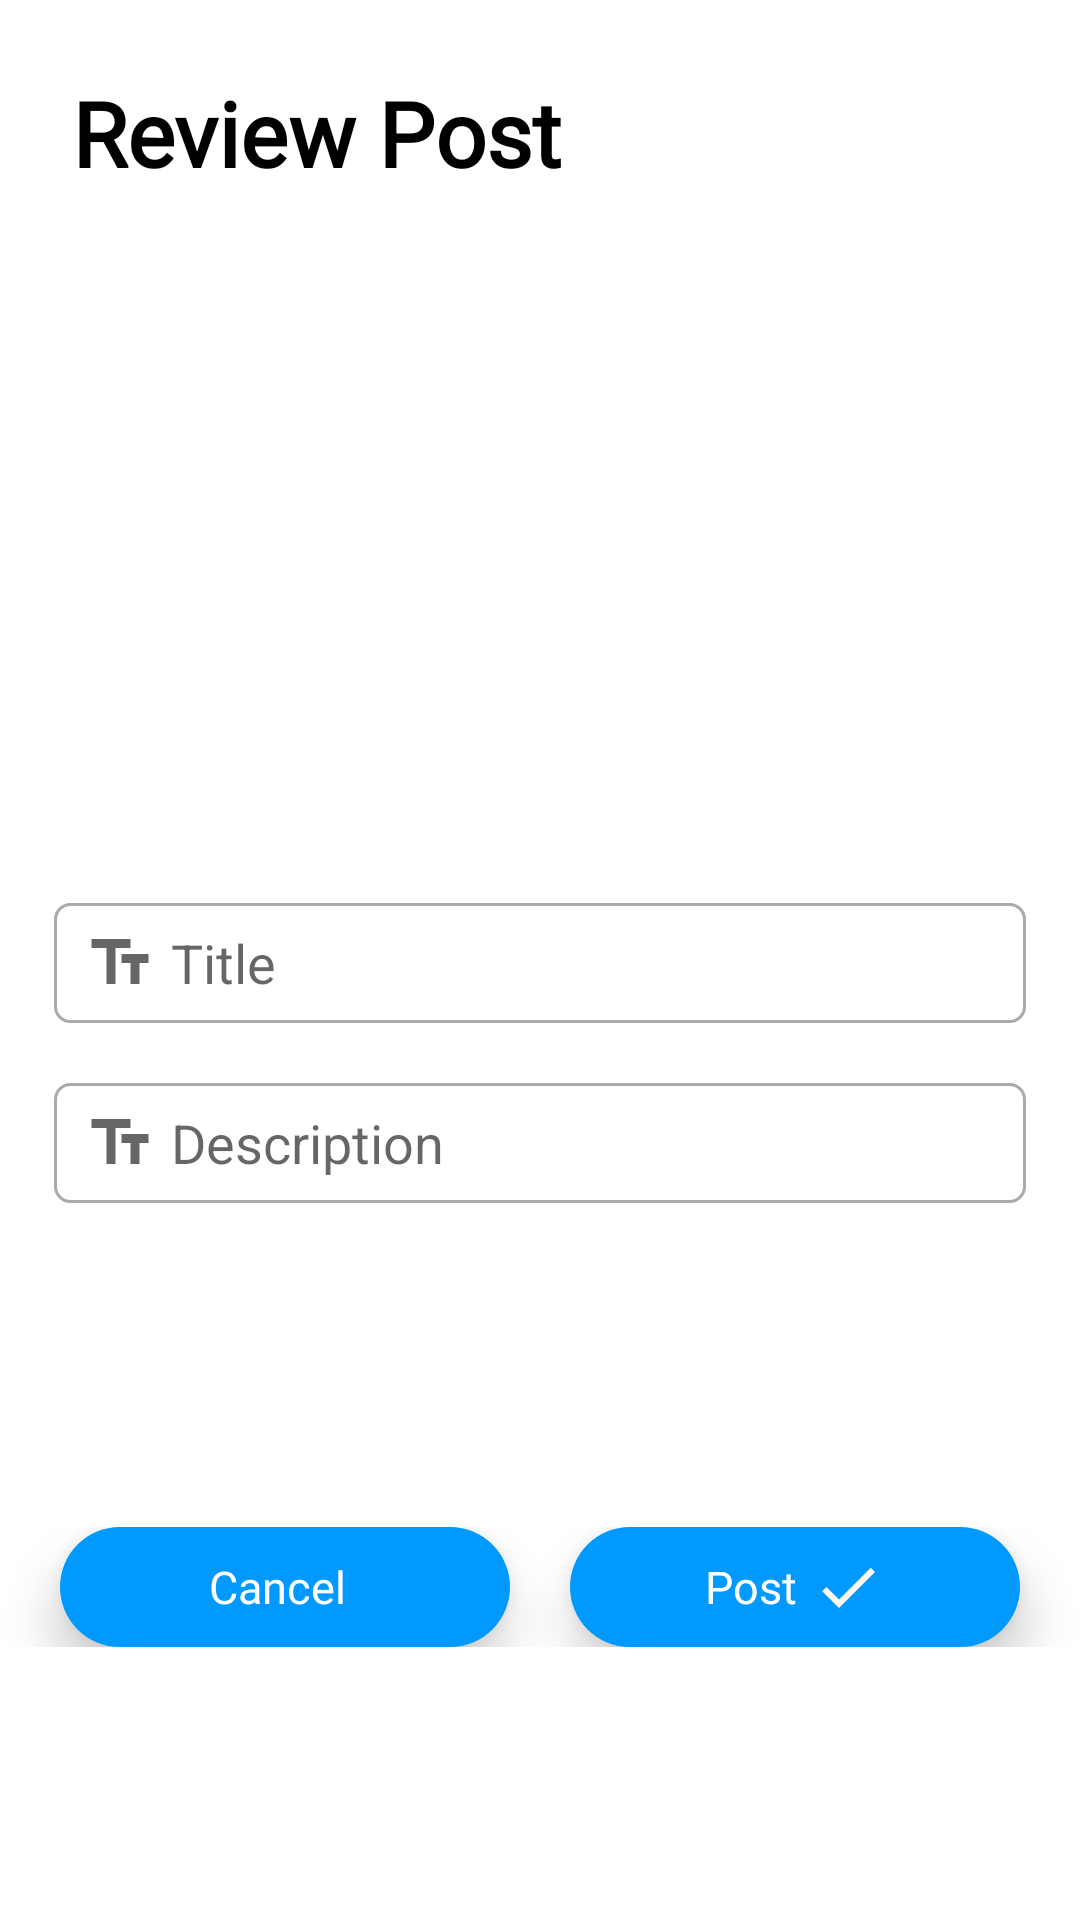

Write the Android layout XML for this screen, with the resource values it uses.
<!-- AndroidManifest.xml: application theme Theme.AstonConnect -->
<!-- res/layout/activity_review_image_post.xml -->
<?xml version="1.0" encoding="utf-8"?>
<androidx.constraintlayout.widget.ConstraintLayout xmlns:android="http://schemas.android.com/apk/res/android"
    xmlns:app="http://schemas.android.com/apk/res-auto"
    xmlns:tools="http://schemas.android.com/tools"
    android:layout_width="match_parent"
    android:layout_height="match_parent"
    tools:context=".Post.ReviewImagePostActivity">

    <TextView
        android:id="@+id/textView3"
        android:layout_width="wrap_content"
        android:layout_height="wrap_content"
        android:layout_marginStart="24dp"
        android:layout_marginTop="24dp"
        android:fontFamily="@font/sf_font"
        android:text="Review Post"
        android:textColor="@color/black"
        android:textSize="30sp"
        android:textStyle="bold"
        app:layout_constraintStart_toStartOf="parent"
        app:layout_constraintTop_toTopOf="parent" />


    <ImageView
        android:id="@+id/close"
        android:layout_width="25dp"
        android:layout_height="25dp"
        android:layout_marginTop="32dp"
        android:layout_marginEnd="24dp"
        android:src="@drawable/ic_close"
        app:layout_constraintEnd_toEndOf="parent"
        app:layout_constraintHorizontal_bias="1.0"
        app:layout_constraintStart_toEndOf="@+id/textView3"
        app:layout_constraintTop_toTopOf="parent" />

    <LinearLayout
        android:id="@+id/linearLayout"
        android:layout_width="match_parent"
        android:layout_height="wrap_content"
        android:orientation="vertical"
        android:padding="8dp"
        app:layout_constraintBottom_toBottomOf="parent"
        app:layout_constraintTop_toTopOf="parent"
        app:layout_constraintVertical_bias="0.222"
        tools:layout_editor_absoluteX="0dp">

        <ImageView
            android:id="@+id/image_taken"
            android:layout_width="match_parent"
            android:layout_height="200dp"
            android:layout_gravity="center"
            android:layout_margin="10dp"
            android:scaleType="centerInside"
            android:src="@mipmap/ic_launcher" />

        <EditText
            android:id="@+id/title"
            android:layout_width="match_parent"
            android:layout_height="40dp"
            android:layout_margin="10dp"
            android:layout_marginTop="15dp"
            android:background="@drawable/custom_input"
            android:hint="Title"
            android:maxLines="5"
            android:drawableLeft="@drawable/ic_textpost"
            android:drawablePadding="5dp"
            android:paddingLeft="10dp" />


        <EditText
            android:id="@+id/description"
            android:layout_width="match_parent"
            android:layout_height="40dp"
            android:layout_margin="10dp"
            android:layout_marginTop="15dp"
            android:background="@drawable/custom_input"
            android:hint="Description"
            android:drawableLeft="@drawable/ic_textpost"
            android:drawablePadding="5dp"
            android:maxLines="3"
            android:paddingLeft="10dp" />
    </LinearLayout>

    <LinearLayout
        android:layout_width="match_parent"
        android:layout_height="wrap_content"
        android:gravity="center"
        app:layout_constraintBottom_toBottomOf="parent"
        app:layout_constraintEnd_toEndOf="parent"
        app:layout_constraintStart_toStartOf="parent"
        app:layout_constraintTop_toBottomOf="@+id/linearLayout"
        app:layout_constraintVertical_bias="0.498">


        <RelativeLayout
            android:id="@+id/cancel_button"
            android:gravity="center"
            android:layout_width="150dp"
            android:layout_height="40dp"
            android:elevation="10dp"
            android:layout_marginRight="20dp"
            android:background="@drawable/blue_rounded"
            app:layout_constraintEnd_toEndOf="parent"
            app:layout_constraintStart_toStartOf="parent"
            app:layout_constraintTop_toBottomOf="@+id/linearLayout2">

            <ImageView
                android:layout_width="wrap_content"
                android:layout_height="wrap_content"
                android:layout_toRightOf="@id/cancelPostText"
                android:layout_marginLeft="5dp"
                android:layout_centerVertical="true"
                android:src="@drawable/ic_close" />

            <TextView
                android:layout_centerHorizontal="true"
                android:layout_centerVertical="true"
                android:id="@+id/cancelPostText"
                android:layout_width="wrap_content"
                android:layout_height="wrap_content"
                android:text="Cancel"
                android:fontFamily="@font/sf_font"
                android:textColor="@color/white"
                android:textSize="15sp"/>

        </RelativeLayout>
        <RelativeLayout
            android:id="@+id/postButton"
            android:gravity="center"
            android:layout_width="150dp"
            android:layout_height="40dp"
            android:elevation="10dp"
            android:background="@drawable/blue_rounded"
            app:layout_constraintEnd_toEndOf="parent"
            app:layout_constraintStart_toStartOf="parent"
            app:layout_constraintTop_toBottomOf="@+id/linearLayout2">

            <ImageView
                android:layout_width="wrap_content"
                android:layout_height="wrap_content"
                android:layout_toRightOf="@id/savePostText"
                android:layout_marginLeft="5dp"
                android:layout_centerVertical="true"
                android:src="@drawable/ic_check" />

            <TextView
                android:layout_centerHorizontal="true"
                android:layout_centerVertical="true"
                android:id="@+id/savePostText"
                android:layout_width="wrap_content"
                android:layout_height="wrap_content"
                android:text="Post"
                android:fontFamily="@font/sf_font"
                android:textColor="@color/white"
                android:textSize="15sp"/>

        </RelativeLayout>






    </LinearLayout>




</androidx.constraintlayout.widget.ConstraintLayout>
<!-- resources referenced by this layout -->
<resources>
  <color name="black">#FF000000</color>
  <color name="white">#FFFFFFFF</color>
  <!-- drawable blue_rounded (drawable) -->
  <?xml version="1.0" encoding="utf-8"?>
  <shape xmlns:android="http://schemas.android.com/apk/res/android" android:shape="rectangle">
      <solid android:color="#0099ff"/>
      <corners android:radius="23dp"/>
  </shape>
  <!-- drawable custom_input (drawable) -->
  <?xml version="1.0" encoding="utf-8"?>
  <selector xmlns:android="http://schemas.android.com/apk/res/android">
  
      <item android:state_enabled="true" android:state_focused="true">
          <shape android:shape="rectangle">
              <solid android:color="@color/white"/>
              <corners android:radius="5dp"/>
              <stroke android:color="@color/primaryColour" android:width="1dp"/>
          </shape>
      </item>
  
      <item android:state_enabled="true">
          <shape android:shape="rectangle">
              <solid android:color="@color/white"/>
              <corners android:radius="5dp"/>
              <stroke android:color="@android:color/darker_gray" android:width="1dp"/>
          </shape>
      </item>
  
  </selector>
  <!-- drawable ic_check (drawable) -->
  <vector android:height="24dp" android:tint="#FFFAF1"
      android:viewportHeight="24" android:viewportWidth="24"
      android:width="24dp" xmlns:android="http://schemas.android.com/apk/res/android">
      <path android:fillColor="@android:color/white" android:pathData="M9,16.17L4.83,12l-1.42,1.41L9,19 21,7l-1.41,-1.41z"/>
  </vector>
  <!-- drawable ic_textpost (drawable) -->
  <vector xmlns:android="http://schemas.android.com/apk/res/android"
      android:width="24dp"
      android:height="24dp"
      android:viewportWidth="24"
      android:viewportHeight="24"
      android:tint="?attr/colorControlNormal">
    <path
        android:fillColor="@color/systemBlue"
        android:pathData="M2.5,4v3h5v12h3V7h5V4H2.5zM21.5,9h-9v3h3v7h3v-7h3V9z"/>
  </vector>
  <style name="Theme.AstonConnect" parent="Theme.MaterialComponents.Light.NoActionBar">
          
          <item name="colorPrimary">@color/purple_500</item>
          <item name="colorPrimaryVariant">@color/purple_700</item>
          <item name="colorOnPrimary">@color/white</item>
          
          <item name="colorSecondary">@color/teal_200</item>
          <item name="colorSecondaryVariant">@color/teal_700</item>
          <item name="colorOnSecondary">@color/black</item>
          
          <item name="android:statusBarColor" tools:targetApi="l">?attr/colorPrimaryVariant</item>
          
      </style>
  <color name="primaryColour">#455cde</color>
  <color name="systemBlue"> #0099ff </color>
  <color name="purple_500">#FF6200EE</color>
  <color name="purple_700">#FF3700B3</color>
  <color name="teal_200">#FF03DAC5</color>
  <color name="teal_700">#FF018786</color>
</resources>
